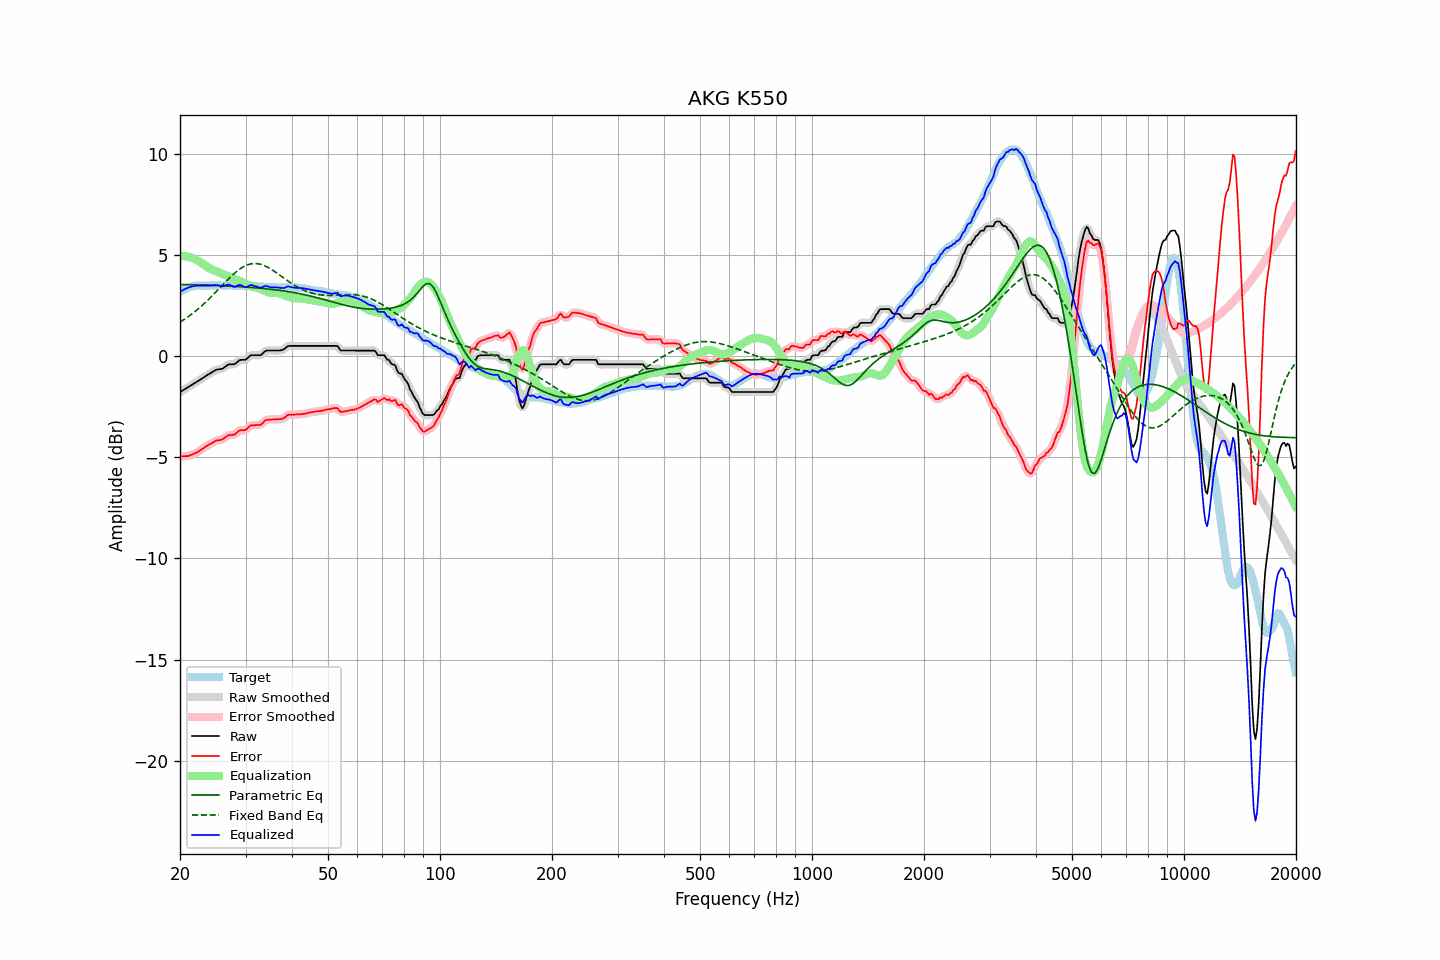

Values plotted in this chart, from the file beside it:
frequency, raw, error, smoothed, error_smoothed, equalization, parametric_eq, fixed_band_eq, equalized_raw, equalized_smoothed, target
20.00, -1.77, -4.95, -1.77, -4.95, 4.95, 3.55, 1.69, 3.18, 3.18, 3.18
20.20, -1.72, -4.95, -1.72, -4.95, 4.96, 3.55, 1.74, 3.24, 3.23, 3.23
20.40, -1.68, -4.96, -1.68, -4.95, 4.95, 3.55, 1.79, 3.28, 3.28, 3.28
20.61, -1.63, -4.94, -1.63, -4.95, 4.95, 3.54, 1.84, 3.32, 3.32, 3.31
20.81, -1.58, -4.94, -1.58, -4.94, 4.94, 3.54, 1.89, 3.36, 3.36, 3.36
21.02, -1.54, -4.94, -1.54, -4.93, 4.92, 3.54, 1.95, 3.38, 3.39, 3.40
21.23, -1.49, -4.91, -1.49, -4.91, 4.90, 3.54, 2.01, 3.42, 3.42, 3.42
21.44, -1.44, -4.88, -1.44, -4.88, 4.88, 3.54, 2.07, 3.44, 3.44, 3.44
21.66, -1.39, -4.85, -1.39, -4.84, 4.85, 3.53, 2.13, 3.46, 3.46, 3.46
21.87, -1.34, -4.81, -1.34, -4.81, 4.81, 3.53, 2.19, 3.48, 3.48, 3.47
22.09, -1.29, -4.78, -1.29, -4.77, 4.77, 3.53, 2.25, 3.48, 3.48, 3.49
22.31, -1.24, -4.73, -1.24, -4.73, 4.73, 3.53, 2.32, 3.49, 3.49, 3.50
22.54, -1.19, -4.69, -1.19, -4.69, 4.68, 3.52, 2.39, 3.49, 3.49, 3.50
22.76, -1.14, -4.63, -1.14, -4.63, 4.63, 3.52, 2.46, 3.49, 3.49, 3.49
22.99, -1.09, -4.57, -1.09, -4.58, 4.58, 3.52, 2.53, 3.49, 3.49, 3.48
23.22, -1.04, -4.52, -1.04, -4.52, 4.53, 3.52, 2.60, 3.49, 3.49, 3.48
23.45, -0.98, -4.46, -0.98, -4.47, 4.47, 3.52, 2.67, 3.49, 3.49, 3.48
23.69, -0.93, -4.42, -0.93, -4.42, 4.42, 3.51, 2.75, 3.49, 3.49, 3.49
23.92, -0.88, -4.37, -0.88, -4.37, 4.37, 3.51, 2.83, 3.49, 3.49, 3.49
24.16, -0.83, -4.33, -0.83, -4.33, 4.32, 3.51, 2.91, 3.49, 3.49, 3.50
24.40, -0.78, -4.29, -0.78, -4.28, 4.28, 3.50, 2.99, 3.50, 3.50, 3.51
24.65, -0.74, -4.24, -0.73, -4.23, 4.25, 3.50, 3.07, 3.51, 3.51, 3.50
24.89, -0.69, -4.19, -0.69, -4.19, 4.22, 3.50, 3.15, 3.53, 3.52, 3.50
25.14, -0.66, -4.16, -0.66, -4.16, 4.19, 3.50, 3.23, 3.53, 3.52, 3.50
25.39, -0.65, -4.15, -0.65, -4.15, 4.15, 3.49, 3.31, 3.50, 3.50, 3.51
25.65, -0.64, -4.14, -0.64, -4.14, 4.12, 3.49, 3.40, 3.48, 3.48, 3.50
25.91, -0.63, -4.12, -0.62, -4.12, 4.08, 3.49, 3.48, 3.45, 3.46, 3.49
26.16, -0.59, -4.08, -0.58, -4.08, 4.05, 3.48, 3.56, 3.46, 3.47, 3.49
26.43, -0.53, -4.02, -0.53, -4.02, 4.02, 3.48, 3.65, 3.49, 3.49, 3.49
26.69, -0.47, -3.96, -0.47, -3.96, 3.99, 3.47, 3.73, 3.52, 3.52, 3.49
26.96, -0.41, -3.91, -0.42, -3.92, 3.96, 3.47, 3.81, 3.55, 3.54, 3.50
27.23, -0.40, -3.90, -0.40, -3.90, 3.92, 3.47, 3.89, 3.52, 3.52, 3.50
27.50, -0.40, -3.90, -0.40, -3.89, 3.88, 3.46, 3.96, 3.49, 3.49, 3.50
27.77, -0.40, -3.88, -0.40, -3.89, 3.85, 3.46, 4.04, 3.45, 3.45, 3.48
28.05, -0.39, -3.87, -0.37, -3.85, 3.81, 3.45, 4.11, 3.43, 3.44, 3.48
28.33, -0.33, -3.80, -0.33, -3.80, 3.79, 3.45, 4.18, 3.46, 3.46, 3.47
28.62, -0.26, -3.73, -0.26, -3.74, 3.76, 3.45, 4.24, 3.50, 3.50, 3.47
28.90, -0.20, -3.68, -0.21, -3.68, 3.73, 3.44, 4.30, 3.53, 3.52, 3.48
29.19, -0.18, -3.65, -0.18, -3.66, 3.69, 3.44, 4.36, 3.51, 3.51, 3.47
29.48, -0.18, -3.66, -0.18, -3.66, 3.65, 3.43, 4.40, 3.47, 3.47, 3.49
29.78, -0.18, -3.65, -0.17, -3.65, 3.61, 3.43, 4.45, 3.43, 3.44, 3.47
30.08, -0.16, -3.64, -0.15, -3.62, 3.57, 3.42, 4.49, 3.41, 3.43, 3.48
30.38, -0.09, -3.56, -0.09, -3.56, 3.54, 3.41, 4.52, 3.45, 3.45, 3.47
30.68, -0.02, -3.49, -0.02, -3.49, 3.51, 3.41, 4.54, 3.49, 3.49, 3.47
30.99, 0.05, -3.42, 0.03, -3.43, 3.48, 3.40, 4.57, 3.53, 3.51, 3.47
31.30, 0.05, -3.41, 0.05, -3.41, 3.45, 3.40, 4.58, 3.51, 3.51, 3.46
31.61, 0.05, -3.41, 0.06, -3.40, 3.43, 3.39, 4.58, 3.48, 3.49, 3.46
31.93, 0.05, -3.41, 0.05, -3.41, 3.41, 3.38, 4.58, 3.46, 3.46, 3.46
32.24, 0.05, -3.40, 0.05, -3.41, 3.39, 3.38, 4.58, 3.44, 3.43, 3.45
32.57, 0.05, -3.40, 0.05, -3.41, 3.36, 3.37, 4.56, 3.41, 3.41, 3.45
32.89, 0.05, -3.40, 0.06, -3.38, 3.33, 3.36, 4.55, 3.38, 3.40, 3.45
33.22, 0.10, -3.34, 0.11, -3.33, 3.30, 3.36, 4.52, 3.40, 3.41, 3.44
33.55, 0.18, -3.25, 0.18, -3.26, 3.26, 3.35, 4.50, 3.45, 3.44, 3.44
33.89, 0.25, -3.17, 0.24, -3.19, 3.23, 3.34, 4.46, 3.48, 3.46, 3.42
34.23, 0.28, -3.15, 0.27, -3.15, 3.19, 3.33, 4.42, 3.47, 3.46, 3.43
34.57, 0.28, -3.14, 0.29, -3.13, 3.16, 3.32, 4.38, 3.44, 3.44, 3.42
34.92, 0.28, -3.13, 0.28, -3.13, 3.14, 3.32, 4.33, 3.42, 3.42, 3.41
35.27, 0.28, -3.13, 0.28, -3.13, 3.12, 3.31, 4.29, 3.40, 3.40, 3.41
35.62, 0.28, -3.13, 0.28, -3.13, 3.12, 3.30, 4.24, 3.40, 3.40, 3.41
35.97, 0.28, -3.12, 0.28, -3.13, 3.12, 3.29, 4.18, 3.40, 3.40, 3.40
... 635 more rows
